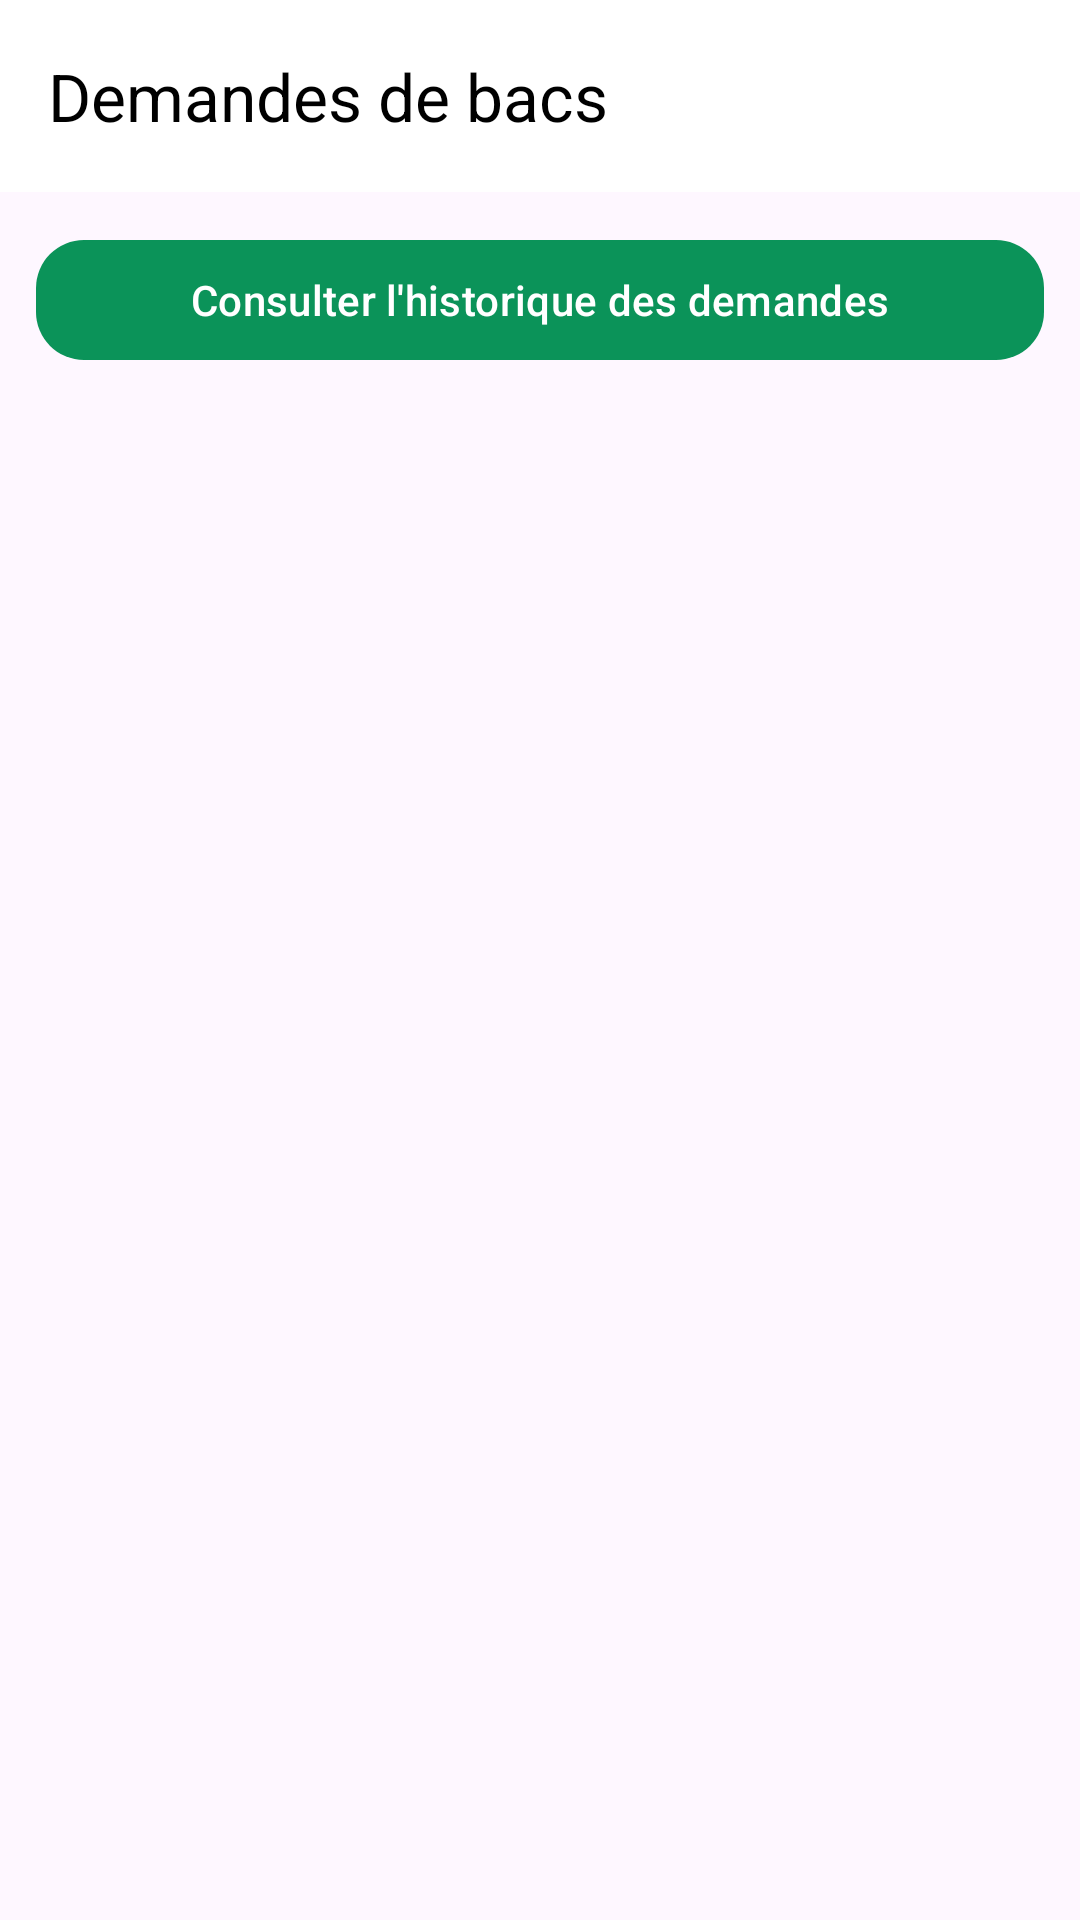

Android layout source for this screen:
<!-- AndroidManifest.xml: application theme Theme.EcoTri -->
<!-- res/layout/activity_gestion_demandes_bac.xml -->
<?xml version="1.0" encoding="utf-8"?>
<androidx.constraintlayout.widget.ConstraintLayout xmlns:android="http://schemas.android.com/apk/res/android"
    xmlns:app="http://schemas.android.com/apk/res-auto"
    android:layout_width="match_parent"
    android:layout_height="match_parent">

    <com.google.android.material.appbar.MaterialToolbar
        android:id="@+id/toolbarGestionDemandes"
        android:layout_width="0dp"
        android:layout_height="wrap_content"
        android:background="@color/white"
        app:title="Demandes de bacs"
        app:titleTextColor="@color/black"
        app:navigationIcon="@drawable/ic_arrow_back_24"
        app:layout_constraintTop_toTopOf="parent"
        app:layout_constraintStart_toStartOf="parent"
        app:layout_constraintEnd_toEndOf="parent" />

    <com.google.android.material.button.MaterialButton
        android:id="@+id/btnHistoriqueDemandes"
        android:layout_width="0dp"
        android:layout_height="48dp"
        android:text="Consulter l'historique des demandes"
        android:textAllCaps="false"
        app:backgroundTint="@color/vert_principal"
        app:cornerRadius="16dp"
        android:layout_margin="12dp"
        app:layout_constraintTop_toBottomOf="@id/toolbarGestionDemandes"
        app:layout_constraintStart_toStartOf="parent"
        app:layout_constraintEnd_toEndOf="parent" />

    <ProgressBar
        android:id="@+id/progressBar"
        style="?android:attr/progressBarStyleLarge"
        android:layout_width="wrap_content"
        android:layout_height="wrap_content"
        android:layout_marginTop="24dp"
        android:visibility="gone"
        app:layout_constraintTop_toBottomOf="@id/btnHistoriqueDemandes"
        app:layout_constraintStart_toStartOf="parent"
        app:layout_constraintEnd_toEndOf="parent" />

    <TextView
        android:id="@+id/tvEmpty"
        android:layout_width="wrap_content"
        android:layout_height="wrap_content"
        android:text="Aucune demande en attente"
        android:textSize="16sp"
        android:visibility="gone"
        app:layout_constraintTop_toBottomOf="@id/btnHistoriqueDemandes"
        app:layout_constraintStart_toStartOf="parent"
        app:layout_constraintEnd_toEndOf="parent"
        android:layout_marginTop="24dp" />

    <androidx.recyclerview.widget.RecyclerView
        android:id="@+id/recyclerDemandes"
        android:layout_width="0dp"
        android:layout_height="0dp"
        android:padding="8dp"
        app:layout_constraintTop_toBottomOf="@id/btnHistoriqueDemandes"
        app:layout_constraintBottom_toBottomOf="parent"
        app:layout_constraintStart_toStartOf="parent"
        app:layout_constraintEnd_toEndOf="parent" />

</androidx.constraintlayout.widget.ConstraintLayout>
<!-- resources referenced by this layout -->
<resources>
  <color name="black">#FF000000</color>
  <color name="vert_principal">#0B9359</color>
  <color name="white">#FFFFFFFF</color>
  <style name="Theme.EcoTri" parent="Base.Theme.EcoTri" />
  <style name="Base.Theme.EcoTri" parent="Theme.Material3.DayNight.NoActionBar">
          
          
      </style>
</resources>
